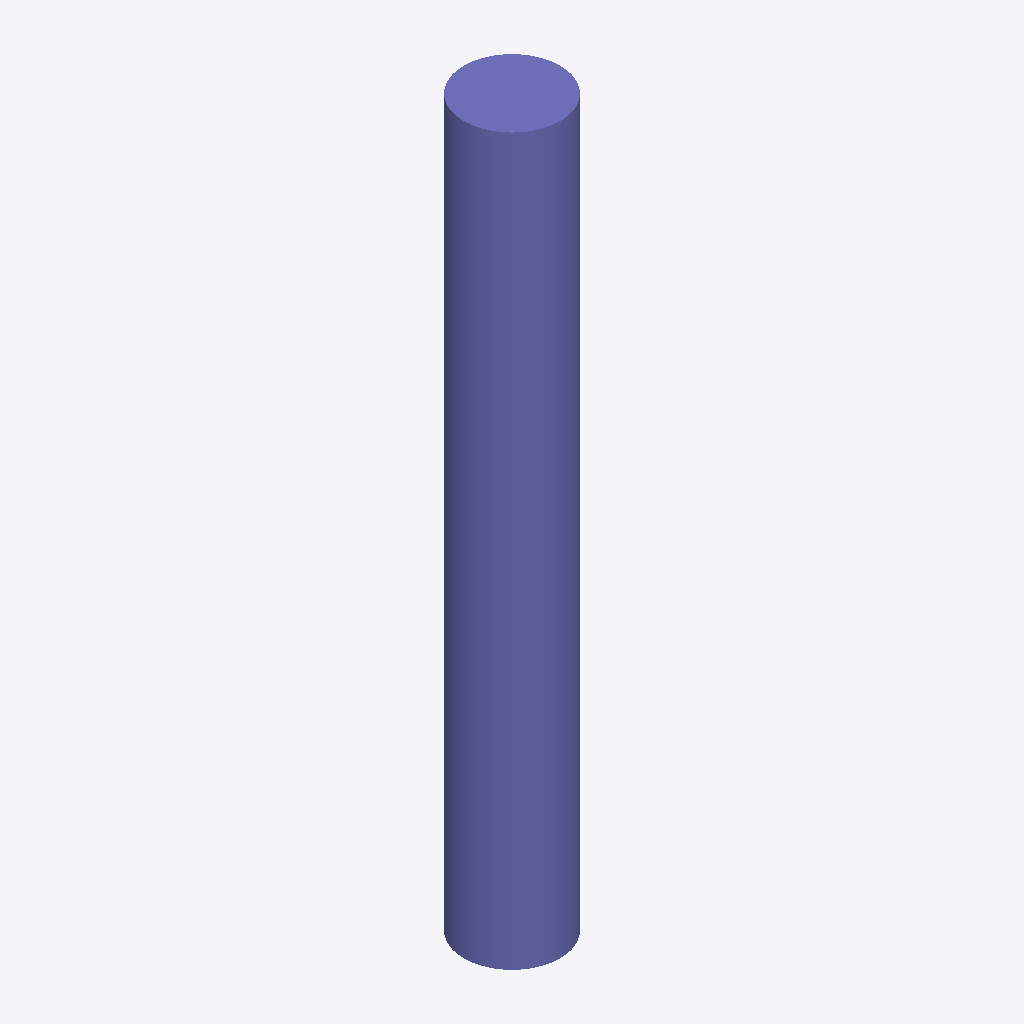
Isometric view of an IFC building model (IFC-SPF (STEP), schema IFC2X3, length unit metre), seen from the south-west, elements coloured by IFC class: 1 column (violet).
Extent 450.0 m × 450.0 m × 3400.0 m (x, y, z). Storeys (1): Default Building Storey at 0.00 m. Elements (1): 1 IfcColumn.

HEADER;
FILE_DESCRIPTION(('ViewDefinition [CoordinationView]'),'2;1');
FILE_NAME('/Users/macbook/Desktop/BIM/data/rst_advanced/IfcColumn178.ifc','2018-08-31T00:14:21-0400',('Unknown Author','info@ifctoolsproject.com'),('Unknown Organization'),'IFC Tools Project - IFC2x3 Java Toolbox','IFC2x3 Java Toolbox 2.0','Unknown Authorizer');
FILE_SCHEMA(('IFC2X3'));
ENDSEC;
DATA;
#51=IFCPROJECT('20mlbRqezDZvL2pbniqmTF',#43,'Default Project','Description of Default Project',$,$,$,(#46),#50);
#53=IFCBUILDING('0Sr15wrnjCK9zIO3lRSdy5',#43,'Default Building','Description',$,#52,$,$,.ELEMENT.,$,$,$);
#54=IFCBUILDINGSTOREY('0U4VbN8uvD7Pz3FZrCrtAj',#43,'Default Building Storey','Description',$,#52,$,$,.ELEMENT.,$);
#1=IFCCOLUMN('2UD3D7uxP8kecbbBCRtzCj',#2,'M_Concrete-Round-Column:450mm:151979',$,'450mm',#3,#4,'151979');
ENDSEC;
